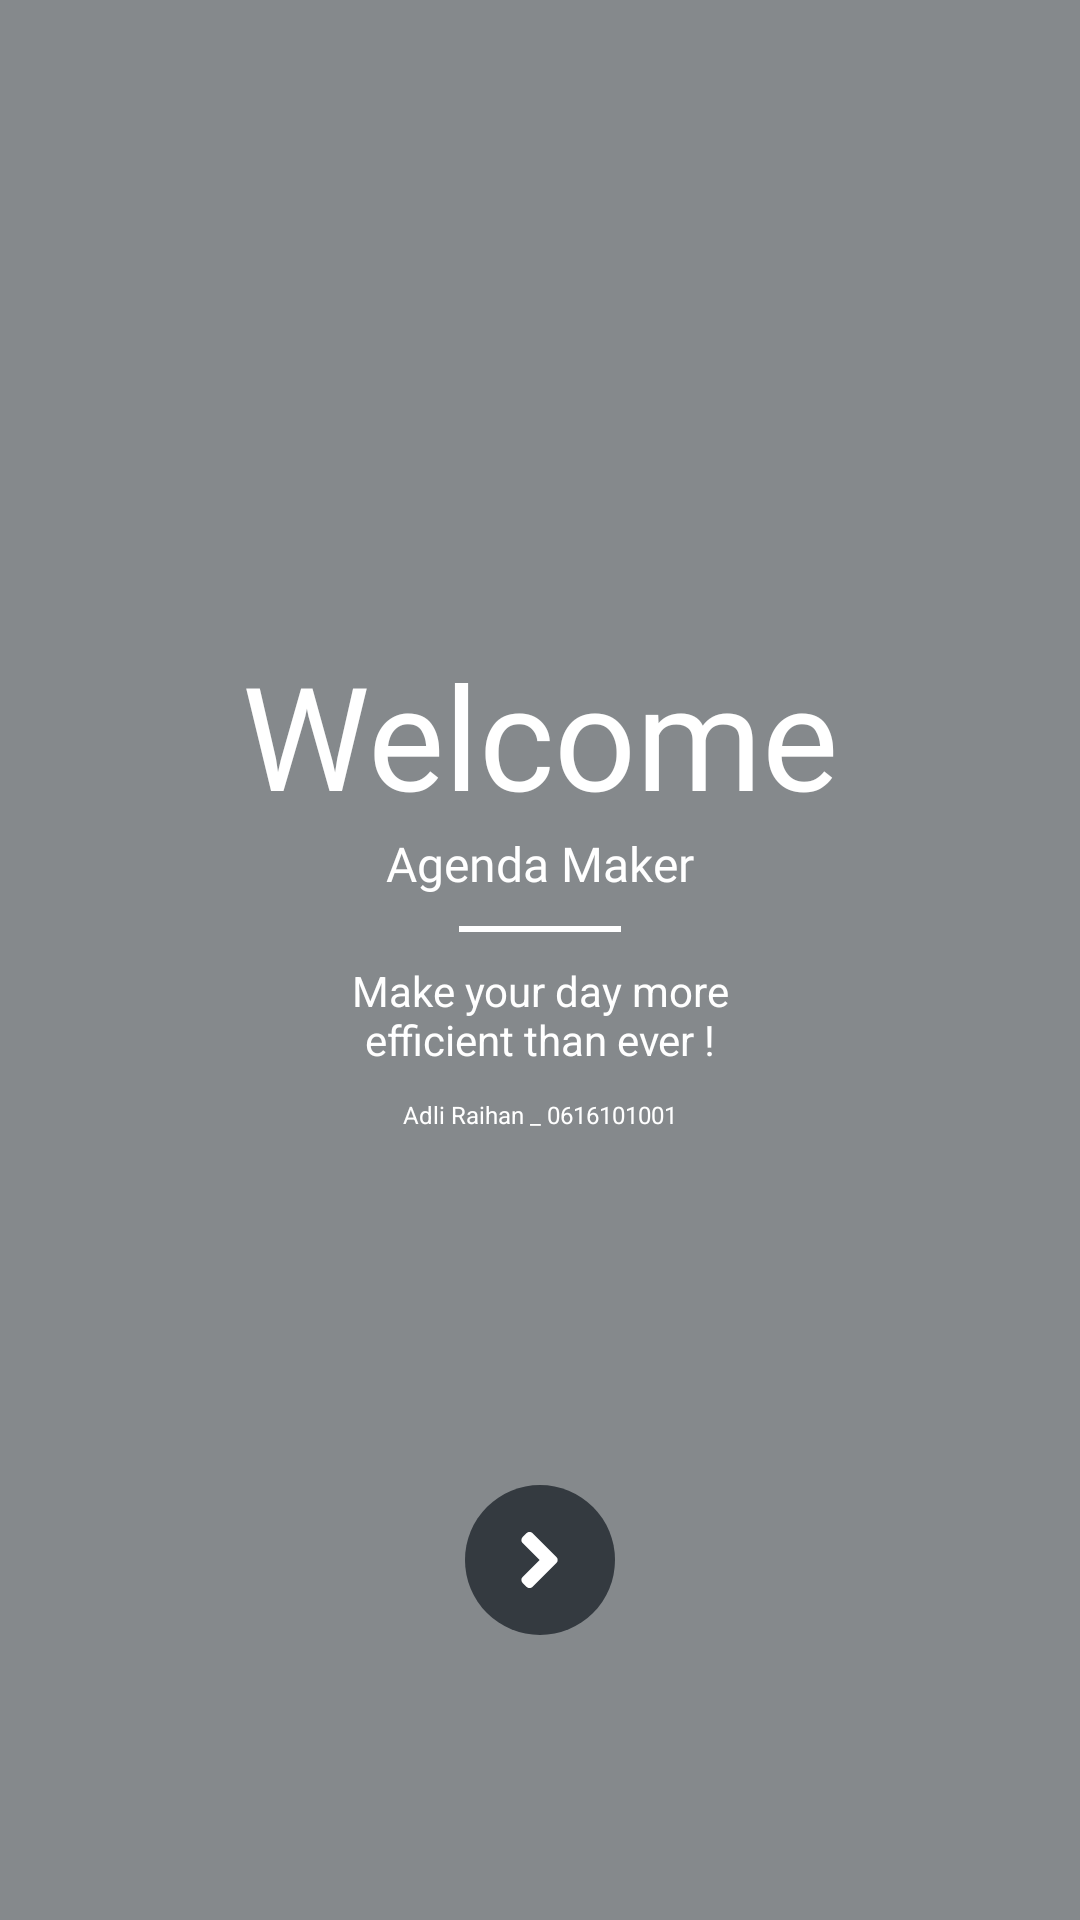

This screen was rendered from an Android layout file. Write that file and the resources it references.
<!-- AndroidManifest.xml: application theme AppTheme -->
<!-- res/layout/activity_main.xml -->
<?xml version="1.0" encoding="utf-8"?>
<LinearLayout
    xmlns:android="http://schemas.android.com/apk/res/android"
    android:layout_width="match_parent"
    android:layout_height="match_parent"
    android:gravity="center">
    <LinearLayout
        android:layout_width="1080dp"
        android:layout_height="match_parent"
        android:background="@drawable/bg"
        android:gravity="center|bottom"
        android:layout_gravity="center"
        android:foregroundGravity="center"
        android:orientation="vertical">
        <RelativeLayout
            android:layout_width="match_parent"
            android:layout_height="match_parent"
            android:gravity="center"
            android:layout_gravity="center">
            <ImageView
                android:layout_width="match_parent"
                android:layout_height="match_parent"
                android:layout_alignParentStart="true"
                android:layout_alignParentTop="true"
                android:layout_marginStart="0dp"
                android:layout_marginTop="0dp"
                android:background="@color/colorPrimaryDark_Opacity1"
                android:contentDescription="Background" />
            <LinearLayout
                android:id="@+id/Header_Login"
                android:layout_width="match_parent"
                android:layout_height="match_parent"
                android:layout_alignParentStart="true"
                android:layout_alignParentTop="true"
                android:layout_marginStart="0dp"
                android:gravity="center"
                android:foregroundGravity="center"
                android:orientation="vertical"
                android:padding="50dp">
                <LinearLayout
                    android:layout_width="match_parent"
                    android:layout_height="400dp"
                    android:gravity="center"
                    android:orientation="vertical">
                    <TextView
                        android:layout_width="wrap_content"
                        android:layout_height="wrap_content"
                        android:fontFamily="@font/scriptuitbl"
                        android:text="@string/login_welcome_label"
                        android:textColor="@color/colorAccent_2"
                        android:textSize="48dp" />
                    <TextView
                        android:layout_width="wrap_content"
                        android:layout_height="wrap_content"
                        android:layout_marginBottom="10dp"
                        android:fontFamily="@font/segoeui"
                        android:text="@string/login_appname_label"
                        android:textColor="@color/colorAccent_2"
                        android:textSize="16dp" />
                    <ImageView
                        android:layout_width="54dp"
                        android:layout_height="2dp"
                        android:layout_marginBottom="10dp"
                        android:background="@color/colorAccent_2" />
                    <TextView
                        android:layout_width="138dp"
                        android:layout_height="wrap_content"
                        android:text="@string/login_appdesc_label"
                        android:textAlignment="center"
                        android:textColor="@color/colorAccent_2" />
                    <TextView
                        android:layout_width="wrap_content"
                        android:layout_height="wrap_content"
                        android:layout_marginTop="10dp"
                        android:text="@string/login_appdesc_label_2"
                        android:textColor="@android:color/white"
                        android:textSize="8dp" />
                </LinearLayout>

                <LinearLayout
                    android:layout_width="wrap_content"
                    android:layout_height="wrap_content"
                    android:gravity="center"
                    android:orientation="vertical">
                    <LinearLayout
                        android:id="@+id/buttonActivity_Login"
                        android:layout_width="50dp"
                        android:layout_height="50dp"
                        android:layout_gravity="bottom"
                        android:background="@drawable/register_button"
                        android:gravity="center|bottom"
                        android:foregroundGravity="bottom"
                        android:orientation="vertical">
                        <ImageView
                            android:layout_width="15dp"
                            android:layout_height="wrap_content"
                            android:src="@drawable/ic_angle_right" />
                    </LinearLayout>
                </LinearLayout>
            </LinearLayout>
        </RelativeLayout>
    </LinearLayout>
</LinearLayout>
<!-- resources referenced by this layout -->
<resources>
  <color name="colorAccent_2">#FFFFFF</color>
  <color name="colorPrimaryDark_Opacity1">#96343A40</color>
  <!-- drawable ic_angle_right (drawable) -->
  <vector xmlns:android="http://schemas.android.com/apk/res/android"
      android:width="64dp"
      android:height="128dp"
      android:viewportWidth="256"
      android:viewportHeight="512">
    <path
        android:fillColor="#FFF"
        android:pathData="M224.3,273l-136,136c-9.4,9.4 -24.6,9.4 -33.9,0l-22.6,-22.6c-9.4,-9.4 -9.4,-24.6 0,-33.9l96.4,-96.4 -96.4,-96.4c-9.4,-9.4 -9.4,-24.6 0,-33.9L54.3,103c9.4,-9.4 24.6,-9.4 33.9,0l136,136c9.5,9.4 9.5,24.6 0.1,34z"/>
  </vector>
  <!-- drawable register_button (drawable) -->
  <?xml version="1.0" encoding="utf-8"?>
  <selector xmlns:android="http://schemas.android.com/apk/res/android">
      <item>
          <shape android:shape="oval">
              <size android:width="66dp" android:height="66dp"/>
              <corners android:radius="180dp"/>
              <solid android:color="@color/colorPrimaryDark"/>
          </shape>
  
      </item>
  </selector>
  <string name="login_appdesc_label">Make your day more efficient than ever !</string>
  <string name="login_appdesc_label_2">Adli Raihan _ 0616101001</string>
  <string name="login_appname_label">Agenda Maker</string>
  <string name="login_welcome_label">Welcome</string>
  <style name="AppTheme" parent="Theme.AppCompat.Light.NoActionBar">
          
          <item name="colorPrimary">@color/colorPrimary</item>
          <item name="colorPrimaryDark">@color/colorAccent</item>
          <item name="colorAccent">@color/colorPrimaryDark</item>
          <item name="android:statusBarColor">@color/colorAccent_2</item>
      </style>
  <color name="colorPrimaryDark">#343A40</color>
  <color name="colorPrimary">#3d3d3d</color>
  <color name="colorAccent">#E4E4E4</color>
</resources>
